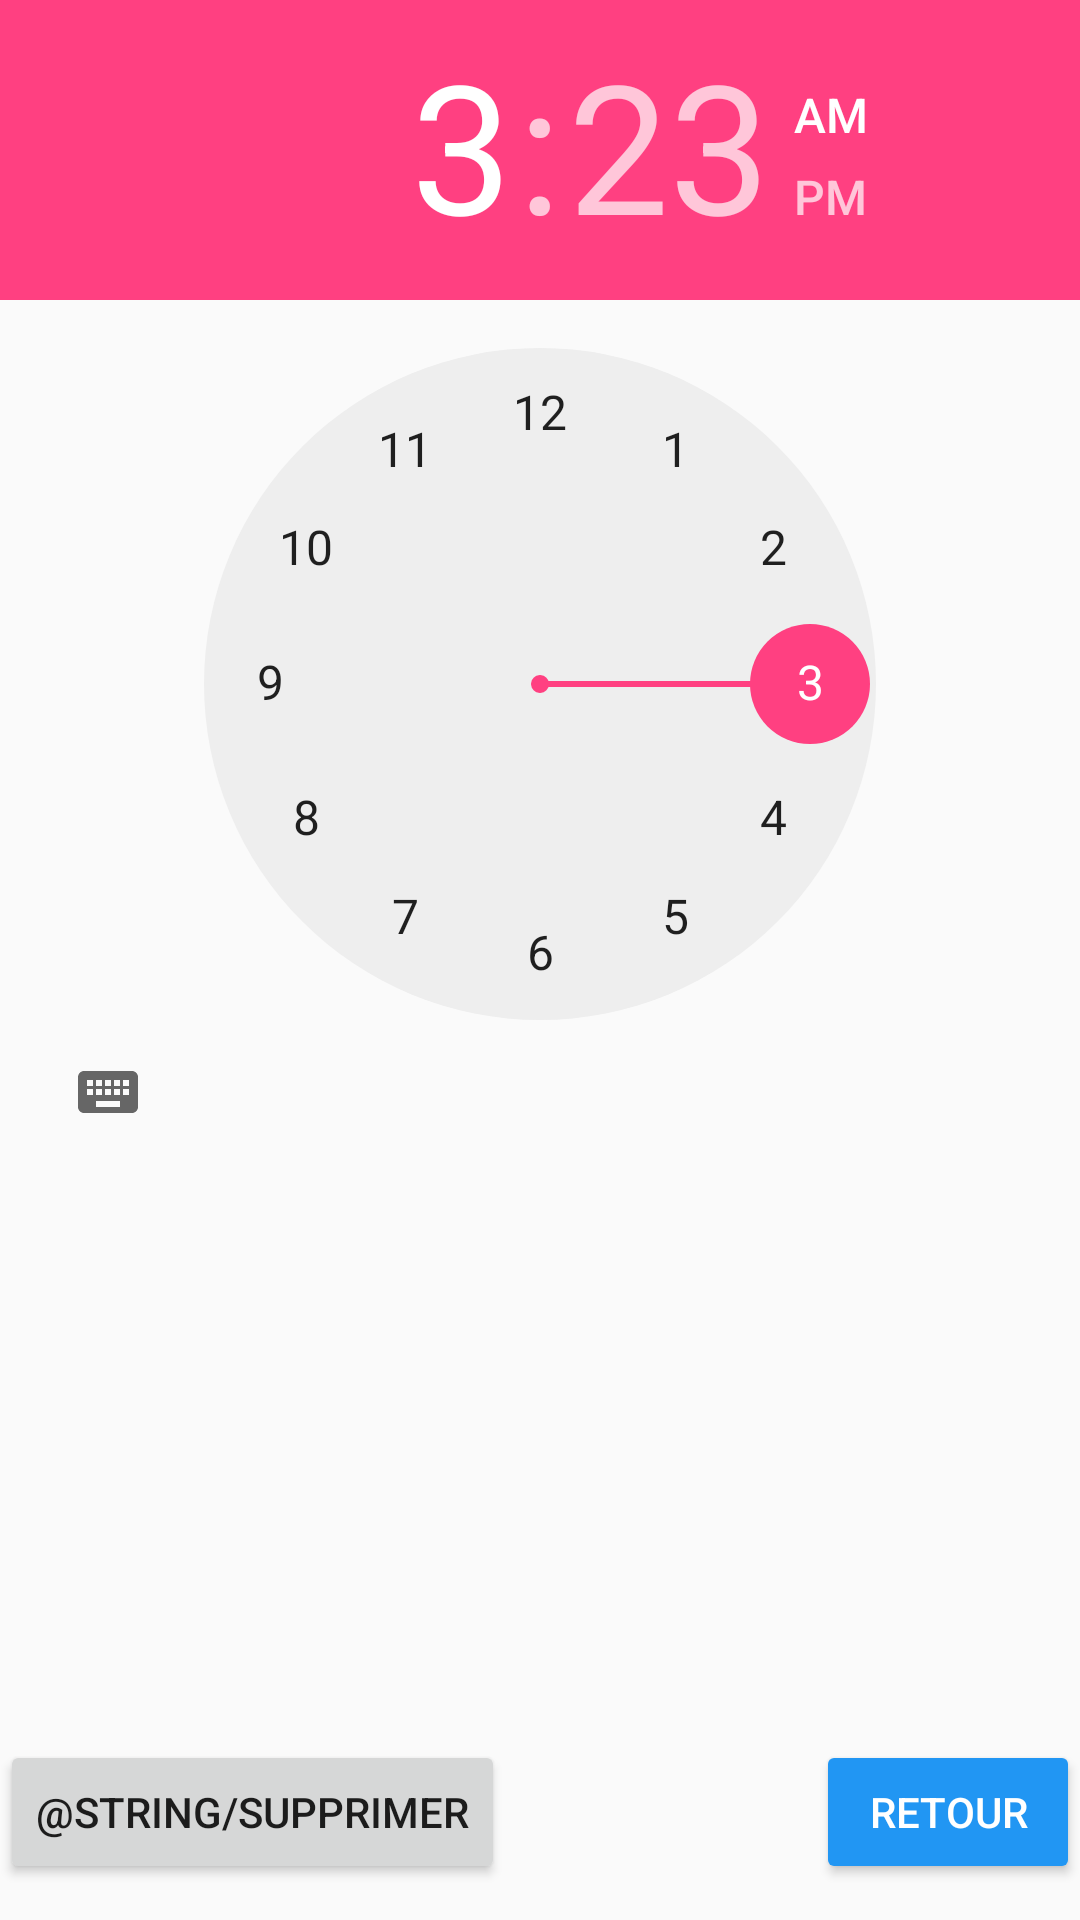

The Android layout XML behind this screen, and the referenced resources:
<!-- AndroidManifest.xml: application theme AppTheme -->
<!-- res/layout/detail_rdv_heure_activity.xml -->
<?xml version="1.0" encoding="utf-8"?>
<RelativeLayout xmlns:android="http://schemas.android.com/apk/res/android"
    android:orientation="vertical" android:layout_width="match_parent"
    android:layout_height="match_parent">


    <TimePicker
        android:layout_width="match_parent"
        android:layout_height="wrap_content"
        android:id="@+id/heurerdv"/>

    <android.support.v7.widget.AppCompatButton
        android:layout_width="wrap_content"
        android:layout_height="wrap_content"
        android:text="@string/supprimer"
        android:id="@+id/deleterdv"
        style="@style/Bouton_red"
        android:layout_marginRight="119dp"
        android:layout_marginEnd="119dp"
        android:layout_alignParentBottom="true"
        android:layout_marginBottom="12dp" />

    <android.support.v7.widget.AppCompatButton
        android:layout_width="wrap_content"
        android:layout_height="wrap_content"
        android:text="Retour"
        android:id="@+id/datescreen"
        style="@style/Bouton"
        android:layout_alignBaseline="@+id/deleterdv"
        android:layout_alignBottom="@+id/deleterdv"
        android:layout_alignParentRight="true"
        android:layout_alignParentEnd="true" />


</RelativeLayout>
<!-- resources referenced by this layout -->
<resources>
  <style name="Bouton" parent="Widget.AppCompat.Button.Colored">
          <item name="backgroundTint">@color/colorButton</item>
          <item name="android:textColor">@color/colorButtonText</item>
      </style>
  <style name="AppTheme" parent="Theme.AppCompat.Light.DarkActionBar">
          
          <item name="colorPrimary">@color/colorPrimary</item>
          <item name="colorPrimaryDark">@color/colorPrimaryDark</item>
          <item name="colorAccent">@color/colorAccent</item>
      </style>
  <color name="colorButton">#2196F3</color>
  <color name="colorButtonText">#FFFFFF</color>
  <color name="colorPrimary">#3F51B5</color>
  <color name="colorPrimaryDark">#303F9F</color>
  <color name="colorAccent">#FF4081</color>
</resources>
